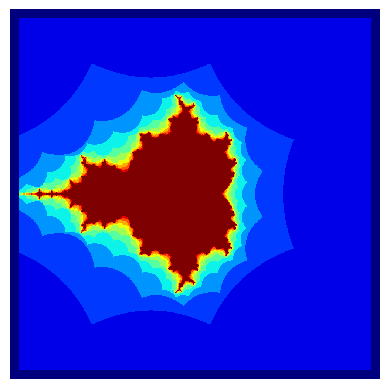

Here is the Python script that generated this plot:
import numpy as np
import matplotlib.pyplot as plt
def bounded_box(c):
    return ((-2.0 < c.real <2.0) and (-2.0 < c.imag < 2.0))

def bounded_circle(c):
    return abs(c) < 2.0

def mandelbrot(c,maxiteration=12,boundedfcn=bounded_box):
    z,count=0,0
    while boundedfcn(z) and count<maxiteration:
        z = z*z + c
        count += 1
    return count

X = Y = np.r_[-2.1:2.1:1001j]

XX,YY = np.meshgrid(X,X)
Z = XX+1j*YY

array_mandelbrot = np.vectorize(mandelbrot)

M = array_mandelbrot(Z)
plt.imshow(M, interpolation='nearest', cmap='jet')
plt.axis('off')       
plt.show()